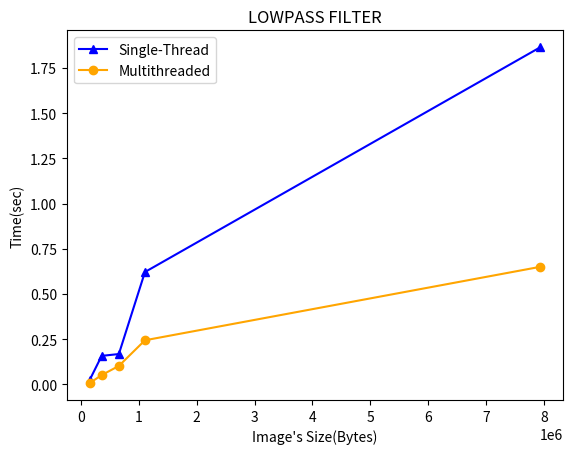

The script that saved this image:
import matplotlib.pyplot as plt


x = [149815,359455,656628,1107080,7936016]
y = [0.0226879,0.157719,0.167859,0.621489,1.86497]
x1 = [149815,359455,656628,1107080,7936016]
y1 = [0.00675029,0.051343,0.102139,0.243976,0.650414]

plt.plot (x,y, marker='^', color='blue', label='Single-Thread' )
plt.plot (x1,y1,marker='o', color='orange', label='Multithreaded')
plt.title ("LOWPASS FILTER")
plt.xlabel("Image's Size(Bytes)")
plt.ylabel("Time(sec)")
plt.legend()
plt.show()

